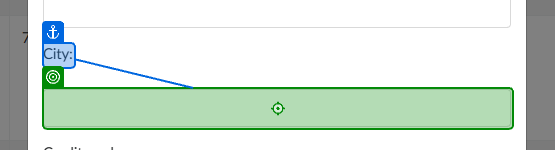
Task: Automatify
Workflow: Checkout

Step 1: type [City] into the text box 'City:' (chrome.exe)

Step 2: type [CreditCard] into the text box 'Credit card:' (chrome.exe) (no picture)

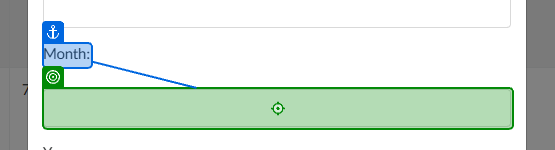
Step 3: type [Month] into the text box 'Month:' (chrome.exe)

Step 4: type [Year] into the text box 'Year:' (chrome.exe) (no picture)

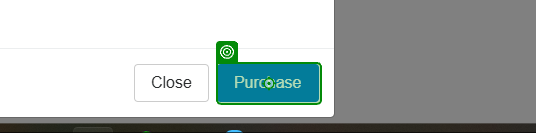
Step 5: click on the button 'Purchase' (chrome.exe)
